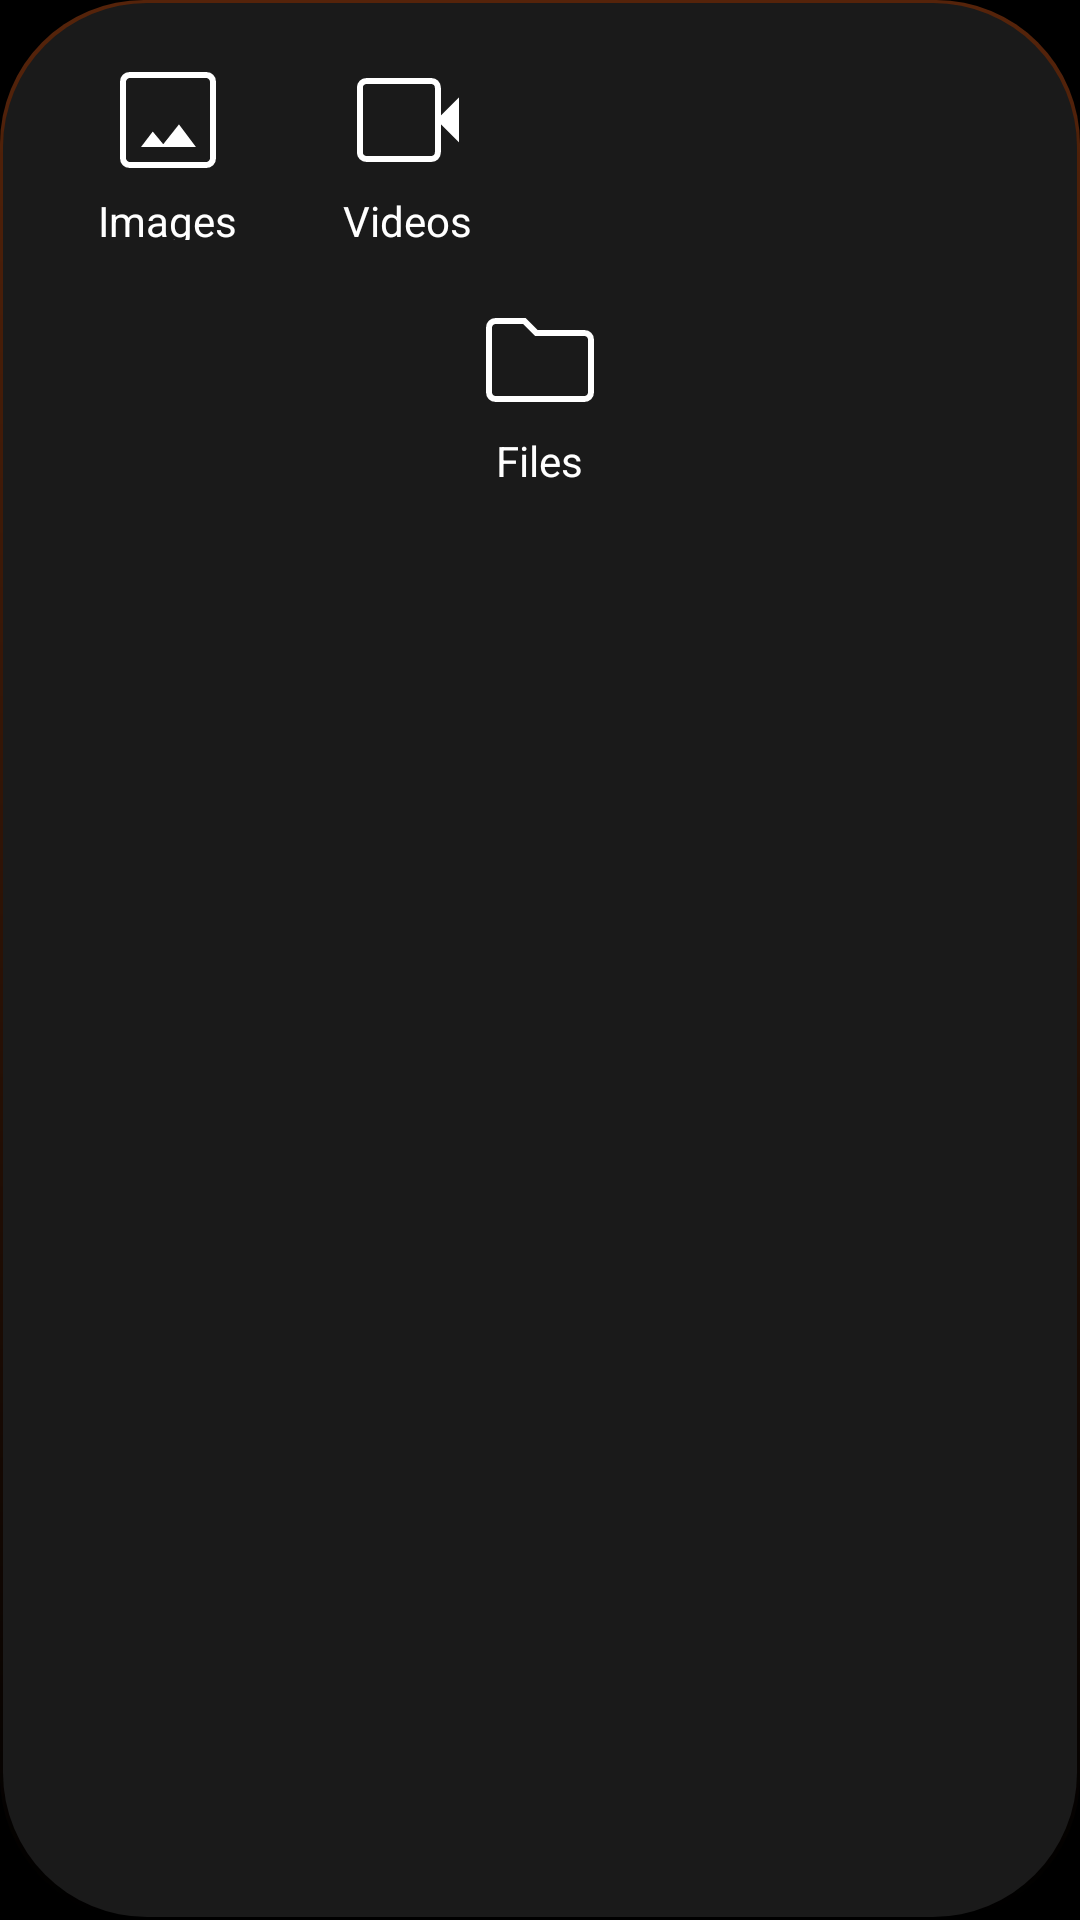

Android layout source for this screen:
<!-- AndroidManifest.xml: application theme MainTheme -->
<!-- res/layout/dialog_file_selection.xml -->
<?xml version="1.0" encoding="utf-8"?>
<LinearLayout xmlns:android="http://schemas.android.com/apk/res/android"
    android:layout_width="wrap_content"
    android:layout_height="wrap_content"
    android:background="@drawable/dialog_background"
    android:elevation="@dimen/margin"
    android:orientation="vertical"
    android:paddingHorizontal="@dimen/margin_4"
    android:paddingVertical="@dimen/margin_3">

    <LinearLayout
        android:layout_width="wrap_content"
        android:layout_height="wrap_content"
        android:orientation="horizontal">

        <LinearLayout
            android:id="@+id/buttonImage"
            android:layout_width="64dp"
            android:layout_height="64dp"
            android:orientation="vertical">

            <ImageView
                android:layout_width="48dp"
                android:layout_height="48dp"
                android:layout_gravity="center"
                android:background="@drawable/fab_transparent"
                android:src="@drawable/icon_image" />

            <TextView
                android:layout_width="wrap_content"
                android:layout_height="wrap_content"
                android:layout_gravity="center"
                android:text="@string/images"
                android:textColor="@color/white" />
        </LinearLayout>

        <LinearLayout
            android:id="@+id/buttonVideo"
            android:layout_width="64dp"
            android:layout_height="64dp"
            android:layout_marginStart="@dimen/margin_3"
            android:orientation="vertical">

            <ImageView
                android:layout_width="48dp"
                android:layout_height="48dp"
                android:layout_gravity="center"
                android:background="@drawable/fab_transparent"
                android:src="@drawable/icon_video" />

            <TextView
                android:layout_width="wrap_content"
                android:layout_height="wrap_content"
                android:layout_gravity="center"
                android:text="@string/videos"
                android:textColor="@color/white" />
        </LinearLayout>
    </LinearLayout>

    <LinearLayout
        android:id="@+id/buttonFile"
        android:layout_width="64dp"
        android:layout_height="64dp"
        android:layout_gravity="center"
        android:layout_marginTop="@dimen/margin_3"
        android:background="@drawable/fab_transparent"
        android:orientation="vertical">

        <ImageView
            android:layout_width="48dp"
            android:layout_height="48dp"
            android:layout_gravity="center"
            android:src="@drawable/icon_folder" />

        <TextView
            android:layout_width="wrap_content"
            android:layout_height="wrap_content"
            android:layout_gravity="center"
            android:text="@string/files"
            android:textColor="@color/white" />
    </LinearLayout>
</LinearLayout>
<!-- resources referenced by this layout -->
<resources>
  <color name="white">@android:color/white</color>
  <dimen name="margin">8dp</dimen>
  <dimen name="margin_3">16dp</dimen>
  <dimen name="margin_4">24dp</dimen>
  <!-- drawable dialog_background (drawable) -->
  <?xml version="1.0" encoding="utf-8"?>
  <layer-list xmlns:android="http://schemas.android.com/apk/res/android">
      <item>
          <shape android:shape="rectangle">
              <corners android:radius="48dp" />
              <gradient
                  android:startColor="@color/dialog_border"
                  android:endColor="@android:color/transparent"
                  android:angle="270"
                  android:type="linear" />
          </shape>
      </item>
      <item
          android:top="1dp"
          android:bottom="1dp"
          android:left="1dp"
          android:right="1dp">
          <shape android:shape="rectangle">
              <corners android:radius="48dp" />
              <solid android:color="#1A1A1A" />
          </shape>
      </item>
  </layer-list>
  <!-- drawable fab_transparent (drawable) -->
  <?xml version="1.0" encoding="utf-8"?>
  <layer-list xmlns:android="http://schemas.android.com/apk/res/android">
      <item>
          <ripple android:color="@android:color/white">
              <item android:id="@android:id/mask">
                  <shape android:shape="rectangle">
                      <solid android:color="@android:color/white" />
                      <corners android:radius="@dimen/margin_4" />
                  </shape>
              </item>
          </ripple>
      </item>
  </layer-list>
  <!-- drawable icon_folder (drawable) -->
  <vector xmlns:android="http://schemas.android.com/apk/res/android"
      android:width="24dp"
      android:height="24dp"
      android:viewportWidth="960"
      android:viewportHeight="960">
    <path
        android:fillColor="@android:color/white"
        android:pathData="M184.62,760Q157,760 138.5,741.5Q120,723 120,695.38L120,264.62Q120,237 138.5,218.5Q157,200 184.62,200L383.85,200L463.85,280L775.38,280Q803,280 821.5,298.5Q840,317 840,344.62L840,695.38Q840,723 821.5,741.5Q803,760 775.38,760L184.62,760ZM184.62,720L775.38,720Q786.15,720 793.08,713.08Q800,706.15 800,695.38L800,344.62Q800,333.85 793.08,326.92Q786.15,320 775.38,320L447.77,320L367.77,240L184.62,240Q173.85,240 166.92,246.92Q160,253.85 160,264.62L160,695.38Q160,706.15 166.92,713.08Q173.85,720 184.62,720ZM160,720Q160,720 160,713.08Q160,706.15 160,695.38L160,264.62Q160,253.85 160,246.92Q160,240 160,240L160,240L160,320L160,320Q160,320 160,326.92Q160,333.85 160,344.62L160,695.38Q160,706.15 160,713.08Q160,720 160,720Z"/>
  </vector>
  <string name="files">Files</string>
  <string name="images">Images</string>
  <string name="videos">Videos</string>
  <style name="MainTheme" parent="@android:style/Theme.DeviceDefault.Light.NoActionBar">
          <item name="android:windowLightStatusBar">false</item>
          <item name="android:statusBarColor">@android:color/black</item>
          <item name="android:windowBackground">@android:color/black</item>
          <item name="android:windowNoTitle">true</item>
          <item name="android:windowActionBar">false</item>
  
          <item name="android:colorSecondary">@color/accent</item>
          <item name="android:colorControlHighlight">@color/accent</item>
          <item name="android:colorControlActivated">@color/accent</item>
          <item name="android:colorActivatedHighlight">@color/accent</item>
          <item name="android:colorPrimary">@color/accent</item>
          <item name="android:colorControlNormal">@color/accent</item>
          <item name="android:colorAccent">@color/accent</item>
      </style>
  <color name="dialog_border">#64D95A1A</color>
  <color name="accent">#E4671F</color>
</resources>
